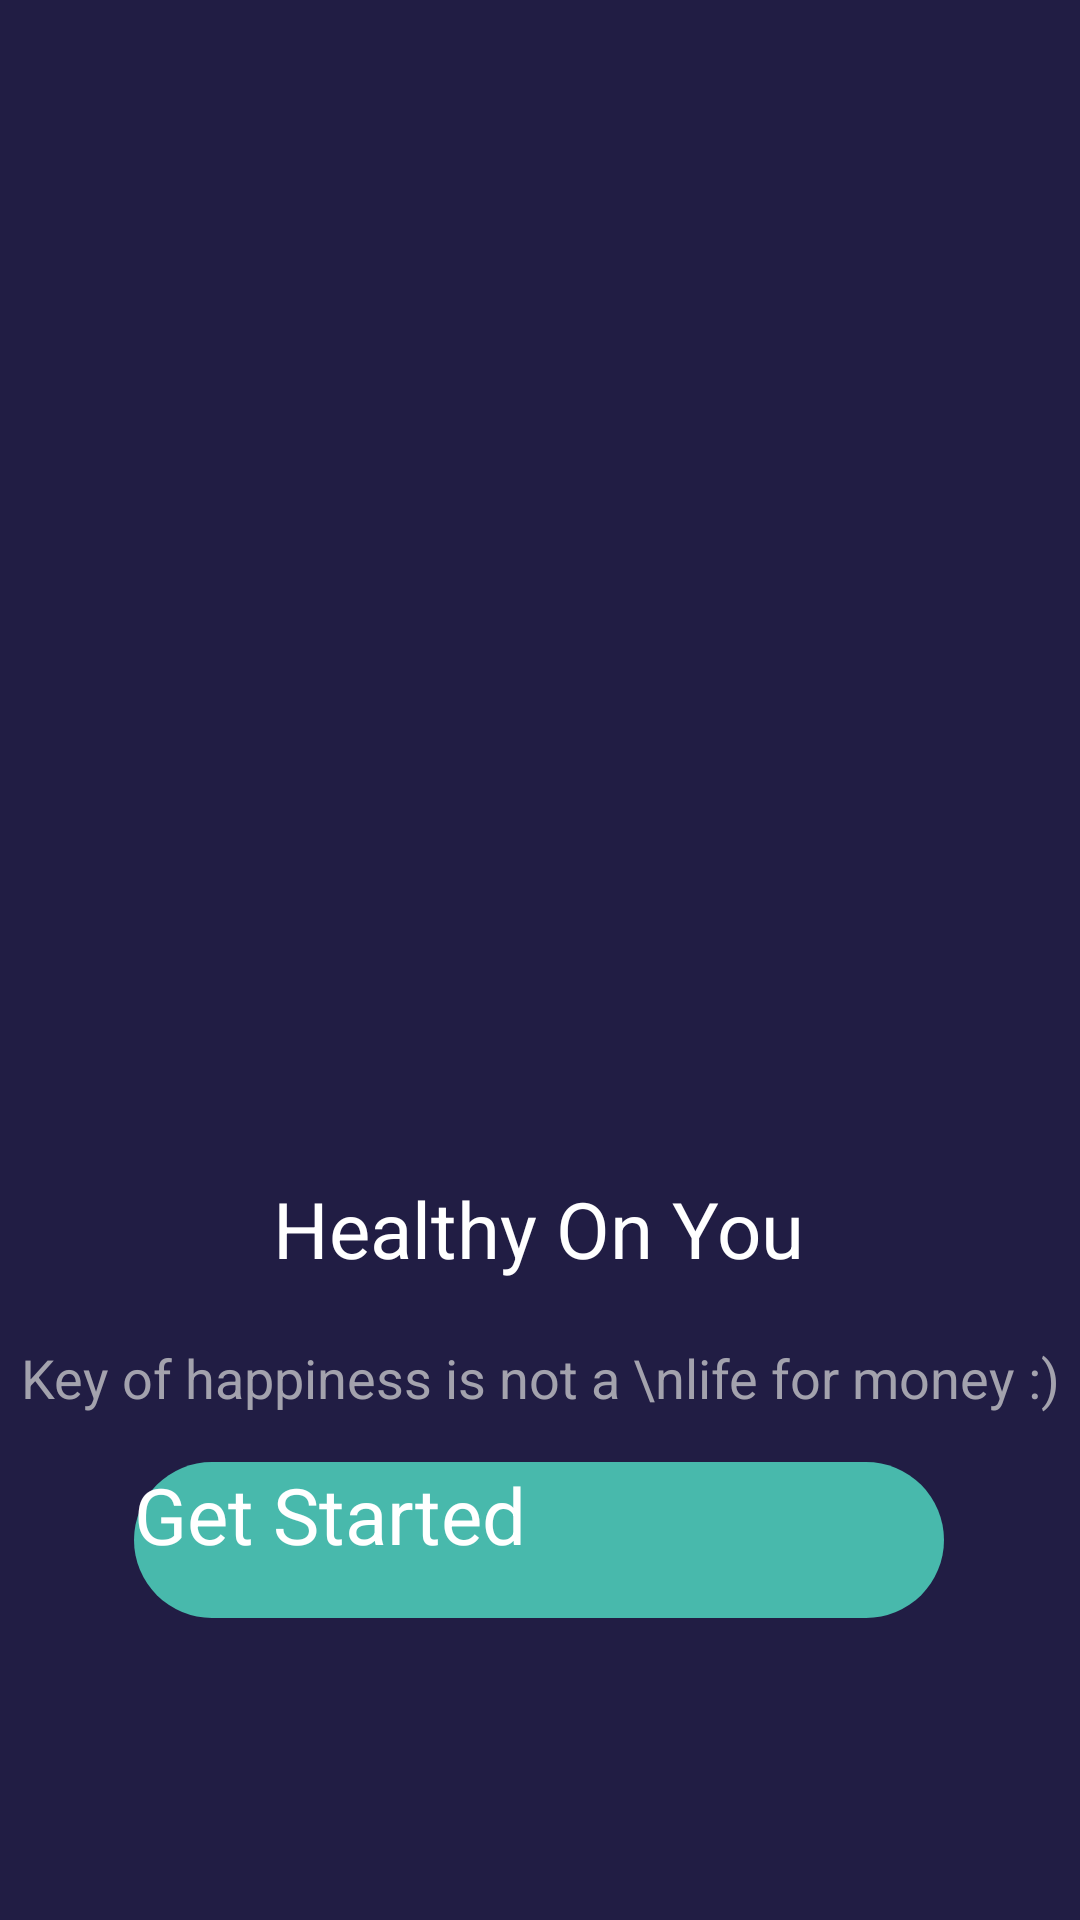

Android layout source for this screen:
<!-- AndroidManifest.xml: application theme Theme.StopWatch -->
<!-- res/layout/activity_main.xml -->
<?xml version="1.0" encoding="utf-8"?>
<androidx.constraintlayout.widget.ConstraintLayout xmlns:android="http://schemas.android.com/apk/res/android"
    xmlns:app="http://schemas.android.com/apk/res-auto"
    xmlns:tools="http://schemas.android.com/tools"
    android:layout_width="match_parent"
    android:layout_height="match_parent"
    android:background="#211D44"
    tools:context=".MainActivity">

    <ImageView
        android:id="@+id/ivSplash"
        android:layout_width="360dp"
        android:layout_height="390dp"
        android:layout_marginEnd="0dp"
        android:layout_marginTop="0dp"
        android:src="@drawable/icget"
        android:scaleType="centerCrop"
        app:layout_constraintEnd_toEndOf="parent"
        app:layout_constraintTop_toTopOf="parent"
        android:layout_marginRight="0dp" />

    <TextView
        android:id="@+id/tvSplash"
        android:layout_width="wrap_content"
        android:layout_height="wrap_content"
        android:layout_marginStart="8dp"
        android:layout_marginEnd="8dp"
        android:layout_marginTop="2dp"
        android:text="Healthy On You"
        android:textColor="#fff"
        android:textSize="26sp"
        app:layout_constraintEnd_toEndOf="@id/ivSplash"
        app:layout_constraintStart_toStartOf="parent"
        app:layout_constraintHorizontal_bias="0.497"
        app:layout_constraintTop_toBottomOf="@id/ivSplash" />

    <TextView
        android:id="@+id/tvSubSplash"
        android:layout_width="wrap_content"
        android:layout_height="wrap_content"
        android:layout_marginStart="8dp"
        android:layout_marginEnd="8dp"
        android:layout_marginTop="20dp"
        android:layout_marginBottom="8dp"
        android:text="Key of happiness is not a \nlife for money :)"
        android:textAlignment="center"
        android:lineSpacingExtra="8dp"
        android:textColor="#A3A2AD"
        android:textSize="18sp"
        android:gravity="center_horizontal"
        app:layout_constraintEnd_toEndOf="@id/ivSplash"
        app:layout_constraintStart_toStartOf="parent"
        app:layout_constraintHorizontal_bias="0.497"
        app:layout_constraintTop_toBottomOf="@id/tvSplash"/>

    <Button
        android:id="@+id/btnget"
        android:layout_width="270dp"
        android:layout_height="52dp"
        android:layout_marginStart="8dp"
        android:layout_marginTop="16dp"
        android:layout_marginEnd="8dp"
        android:background="@drawable/bgnbtngreen"
        android:shadowColor="@color/design_default_color_background"
        android:elevation="6dp"
        android:text="Get Started"
        android:textAllCaps="false"
        android:textColor="#FFFFFF"
        android:textSize="26sp"
        app:backgroundTint="#00C1A4"
        app:layout_constraintEnd_toEndOf="@id/ivSplash"
        app:layout_constraintHorizontal_bias="0.497"
        app:layout_constraintStart_toStartOf="parent"
        app:layout_constraintTop_toBottomOf="@id/tvSubSplash" />




</androidx.constraintlayout.widget.ConstraintLayout>
<!-- resources referenced by this layout -->
<resources>
  <!-- drawable bgnbtngreen (drawable) -->
  <?xml version="1.0" encoding="utf-8"?>
  <shape xmlns:android="http://schemas.android.com/apk/res/android">
      <solid
          android:color="#48B9AC" />
      <corners
          android:radius="200dp"
          />
  
  </shape>
  <style name="Theme.StopWatch" parent="Theme.MaterialComponents.DayNight.NoActionBar">
          
          <item name="colorPrimary">#211D44</item>
          <item name="colorPrimaryVariant">@color/purple_700</item>
          <item name="colorOnPrimary">@color/black</item>
          
          <item name="colorSecondary">@color/teal_200</item>
          <item name="colorSecondaryVariant">@color/teal_200</item>
          <item name="colorOnSecondary">@color/black</item>
          
          <item name="android:statusBarColor" tools:targetApi="l">?attr/colorPrimaryVariant</item>
          
      </style>
  <!-- not gathered from this repository: default colours our renderer supplied (Android Studio template values) -->
  <color name="purple_700">#FF3700B3</color>
  <color name="teal_200">#FF03DAC5</color>
  <color name="black">#FF000000</color>
</resources>
